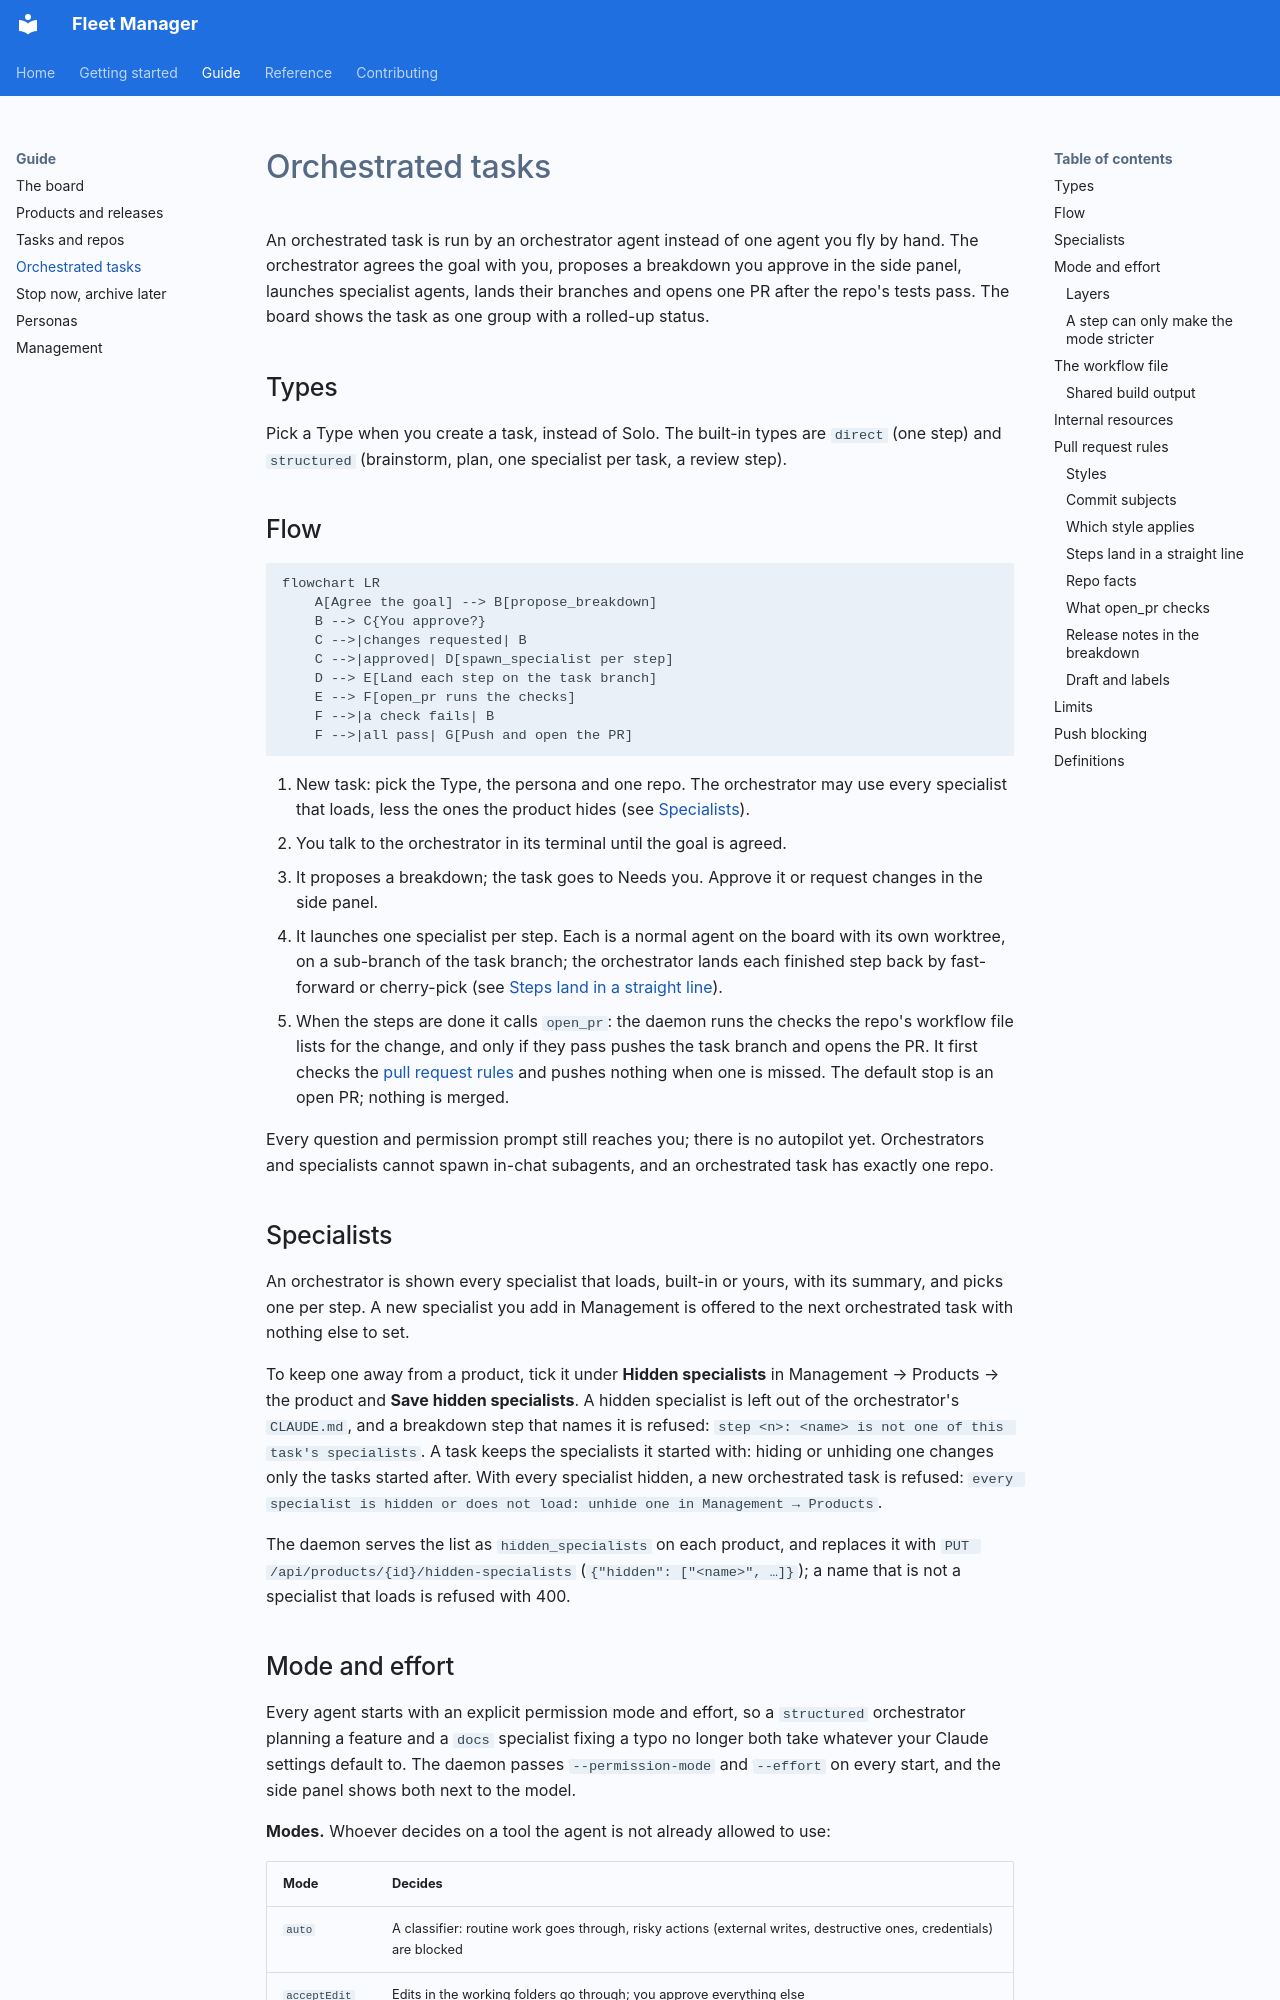

repository: TonyHeadband/fleet-manager · page: guide/orchestrated-tasks/index.html · generator: mkdocs

# Orchestrated tasks

An orchestrated task is run by an orchestrator agent instead of one agent you fly by hand. The orchestrator
agrees the goal with you, proposes a breakdown you approve in the side panel, launches specialist agents, lands
their branches and opens one PR after the repo's tests pass. The board shows the task as one group with a
rolled-up status.

## Types

Pick a Type when you create a task, instead of Solo. The built-in types are `direct` (one step) and `structured`
(brainstorm, plan, one specialist per task, a review step).

## Flow

```mermaid
flowchart LR
    A[Agree the goal] --> B[propose_breakdown]
    B --> C{You approve?}
    C -->|changes requested| B
    C -->|approved| D[spawn_specialist per step]
    D --> E[Land each step on the task branch]
    E --> F[open_pr runs the checks]
    F -->|a check fails| B
    F -->|all pass| G[Push and open the PR]
```

1. New task: pick the Type, the persona and one repo. The orchestrator may use every specialist that loads, less
   the ones the product hides (see [Specialists](#specialists)).
2. You talk to the orchestrator in its terminal until the goal is agreed.
3. It proposes a breakdown; the task goes to Needs you. Approve it or request changes in the side panel.
4. It launches one specialist per step. Each is a normal agent on the board with its own worktree, on a sub-branch
   of the task branch; the orchestrator lands each finished step back by fast-forward or cherry-pick (see
   [Steps land in a straight line](#steps-land-in-a-straight-line)).
5. When the steps are done it calls `open_pr`: the daemon runs the checks the repo's workflow file lists for the
   change, and only if they pass pushes the task branch and opens the PR. It first checks the
   [pull request rules](#pull-request-rules) and pushes nothing when one is missed. The default stop is an open PR; nothing
   is merged.

Every question and permission prompt still reaches you; there is no autopilot yet. Orchestrators and specialists
cannot spawn in-chat subagents, and an orchestrated task has exactly one repo.

## Specialists

An orchestrator is shown every specialist that loads, built-in or yours, with its summary, and picks one per step.
A new specialist you add in Management is offered to the next orchestrated task with nothing else to set.

To keep one away from a product, tick it under **Hidden specialists** in Management → Products → the product and
**Save hidden specialists**. A hidden specialist is left out of the orchestrator's `CLAUDE.md`, and a breakdown step
that names it is refused: `step <n>: <name> is not one of this task's specialists`. A task keeps the specialists it
started with: hiding or unhiding one changes only the tasks started after. With every specialist hidden, a new
orchestrated task is refused: `every specialist is hidden or does not load: unhide one in Management → Products`.

The daemon serves the list as `hidden_specialists` on each product, and replaces it with
`PUT /api/products/{id}/hidden-specialists` (`{"hidden": ["<name>", …]}`); a name that is not a specialist that loads
is refused with 400.
